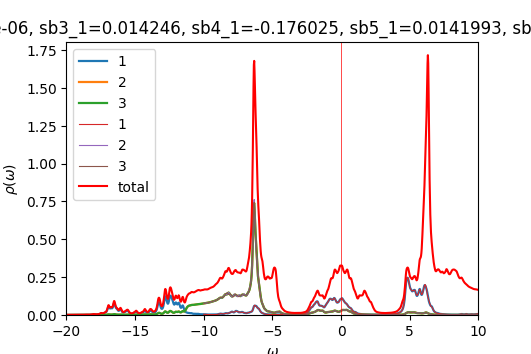

Data behind this chart, as committed beside it:
w	up_1	up_2	up_3	down_1	down_2	down_3	cumul_up_1	cumul_up_2	cumul_up_3	cumul_down_1	cumul_down_2	cumul_down_3	
-20	0.0004565	0.0002316	0.0002316	9.34165e-05	4.80176e-05	4.80176e-05	0	0	0	0	0	0
-19.98	0.0004602	0.0002328	0.0002328	9.37107e-05	4.81173e-05	4.81173e-05	1.15042e-05	5.81927e-06	5.81903e-06	2.34277e-06	1.20293e-06	1.20293e-06
-19.95	0.0004598	0.0002338	0.0002338	9.40254e-05	4.82176e-05	4.82176e-05	2.3e-05	1.16638e-05	1.16633e-05	4.6934e-06	2.40837e-06	2.40837e-06
-19.93	0.0004568	0.0002347	0.0002347	9.4362e-05	4.83186e-05	4.83186e-05	3.44212e-05	1.75303e-05	1.75296e-05	7.05245e-06	3.61634e-06	3.61634e-06
-19.9	0.0004533	0.0002355	0.0002355	9.4724e-05	4.84203e-05	4.84203e-05	4.57526e-05	2.34179e-05	2.3417e-05	9.42055e-06	4.82685e-06	4.82684e-06
-19.88	0.0004507	0.0002364	0.0002364	9.5116e-05	4.85227e-05	4.85226e-05	5.70207e-05	2.93279e-05	2.93268e-05	1.17985e-05	6.03991e-06	6.03991e-06
-19.85	0.0004499	0.0002374	0.0002374	9.55405e-05	4.86258e-05	4.86258e-05	6.8268e-05	3.52623e-05	3.52612e-05	1.4187e-05	7.25556e-06	7.25555e-06
-19.82	0.0004507	0.0002384	0.0002384	9.599e-05	4.87296e-05	4.87296e-05	7.95355e-05	4.12235e-05	4.12222e-05	1.65867e-05	8.4738e-06	8.47379e-06
-19.8	0.0004529	0.0002396	0.0002396	9.64328e-05	4.88337e-05	4.88337e-05	9.08571e-05	4.72131e-05	4.72117e-05	1.89975e-05	9.69464e-06	9.69464e-06
-19.77	0.0004561	0.0002408	0.0002408	9.68132e-05	4.89373e-05	4.89373e-05	0.0001023	5.32326e-05	5.32312e-05	2.14179e-05	1.09181e-05	1.09181e-05
-19.75	0.0004602	0.000242	0.000242	9.70938e-05	4.90401e-05	4.90401e-05	0.0001138	5.92832e-05	5.92817e-05	2.38452e-05	1.21441e-05	1.21441e-05
-19.73	0.000465	0.0002433	0.0002433	9.72999e-05	4.91423e-05	4.91423e-05	0.0001254	6.5366e-05	6.53645e-05	2.62777e-05	1.33726e-05	1.33726e-05
-19.7	0.0004704	0.0002446	0.0002446	9.74893e-05	4.92447e-05	4.92448e-05	0.0001371	7.1482e-05	7.14805e-05	2.87149e-05	1.46038e-05	1.46037e-05
-19.68	0.0004765	0.000246	0.000246	9.77013e-05	4.93478e-05	4.93478e-05	0.0001491	7.7632e-05	7.76305e-05	3.11575e-05	1.58374e-05	1.58374e-05
-19.65	0.0004831	0.0002474	0.0002474	9.79494e-05	4.94517e-05	4.94517e-05	0.0001611	8.38171e-05	8.38156e-05	3.36062e-05	1.70737e-05	1.70737e-05
-19.62	0.0004904	0.0002488	0.0002488	9.82337e-05	4.95565e-05	4.95565e-05	0.0001734	9.00381e-05	9.00366e-05	3.6062e-05	1.83127e-05	1.83127e-05
-19.6	0.0004984	0.0002503	0.0002503	9.85515e-05	4.96622e-05	4.96622e-05	0.0001859	9.62961e-05	9.62947e-05	3.85258e-05	1.95542e-05	1.95542e-05
-19.57	0.0005072	0.0002518	0.0002518	9.8899e-05	4.97687e-05	4.97687e-05	0.0001985	0.0001026	0.0001026	4.09983e-05	2.07984e-05	2.07984e-05
-19.55	0.000517	0.0002534	0.0002534	9.92689e-05	4.98759e-05	4.98759e-05	0.0002115	0.0001089	0.0001089	4.348e-05	2.20453e-05	2.20453e-05
-19.52	0.0005281	0.0002551	0.0002551	9.96436e-05	4.99835e-05	4.99835e-05	0.0002247	0.0001153	0.0001153	4.59711e-05	2.32949e-05	2.32949e-05
-19.5	0.0005407	0.0002568	0.0002568	9.99958e-05	5.00909e-05	5.00909e-05	0.0002382	0.0001217	0.0001217	4.8471e-05	2.45472e-05	2.45472e-05
-19.48	0.0005555	0.0002586	0.0002586	0.0001003	5.01976e-05	5.01976e-05	0.0002521	0.0001282	0.0001282	5.09787e-05	2.58021e-05	2.58021e-05
-19.45	0.000573	0.0002606	0.0002606	0.0001006	5.03039e-05	5.03039e-05	0.0002664	0.0001347	0.0001347	5.34935e-05	2.70597e-05	2.70597e-05
-19.43	0.000594	0.0002627	0.0002627	0.0001009	5.04105e-05	5.04105e-05	0.0002813	0.0001413	0.0001413	5.60154e-05	2.832e-05	2.832e-05
-19.4	0.000619	0.000265	0.000265	0.0001012	5.05178e-05	5.05178e-05	0.0002967	0.0001479	0.0001479	5.85446e-05	2.95829e-05	2.95829e-05
-19.38	0.0006473	0.0002674	0.0002674	0.0001015	5.06257e-05	5.06257e-05	0.0003129	0.0001546	0.0001546	6.10817e-05	3.08486e-05	3.08486e-05
-19.35	0.0006754	0.0002698	0.0002699	0.0001018	5.07344e-05	5.07344e-05	0.0003298	0.0001613	0.0001613	6.36271e-05	3.21169e-05	3.21169e-05
-19.32	0.0006982	0.000272	0.000272	0.0001022	5.08437e-05	5.08437e-05	0.0003472	0.0001681	0.0001681	6.61813e-05	3.3388e-05	3.3388e-05
-19.3	0.0007124	0.0002739	0.0002739	0.0001025	5.09537e-05	5.09537e-05	0.0003651	0.000175	0.000175	6.87446e-05	3.46619e-05	3.46619e-05
-19.27	0.0007195	0.0002755	0.0002755	0.0001029	5.10643e-05	5.10643e-05	0.000383	0.0001819	0.0001819	7.13175e-05	3.59385e-05	3.59385e-05
-19.25	0.0007235	0.0002772	0.0002771	0.0001033	5.11755e-05	5.11755e-05	0.0004011	0.0001888	0.0001888	7.39003e-05	3.72179e-05	3.72179e-05
-19.23	0.0007283	0.0002789	0.0002789	0.0001037	5.12875e-05	5.12875e-05	0.0004193	0.0001958	0.0001958	7.64935e-05	3.85e-05	3.85e-05
-19.2	0.0007348	0.0002808	0.0002808	0.0001042	5.14002e-05	5.14001e-05	0.0004377	0.0002028	0.0002028	7.90978e-05	3.9785e-05	3.9785e-05
-19.18	0.0007399	0.0002826	0.0002826	0.0001046	5.15137e-05	5.15136e-05	0.0004562	0.0002099	0.0002099	8.17138e-05	4.10729e-05	4.10729e-05
-19.15	0.0007403	0.000284	0.000284	0.0001052	5.16281e-05	5.16281e-05	0.0004747	0.000217	0.000217	8.43427e-05	4.23636e-05	4.23636e-05
-19.12	0.0007372	0.0002852	0.0002852	0.0001057	5.17437e-05	5.17436e-05	0.0004931	0.0002241	0.0002241	8.69856e-05	4.36572e-05	4.36572e-05
-19.1	0.0007344	0.0002864	0.0002864	0.0001063	5.18605e-05	5.18604e-05	0.0005115	0.0002312	0.0002312	8.96439e-05	4.49537e-05	4.49537e-05
-19.07	0.0007348	0.0002877	0.0002877	0.000107	5.19782e-05	5.19782e-05	0.0005299	0.0002384	0.0002384	9.23185e-05	4.62532e-05	4.62531e-05
-19.05	0.0007393	0.0002893	0.0002893	0.0001076	5.20964e-05	5.20964e-05	0.0005484	0.0002457	0.0002457	9.50094e-05	4.75556e-05	4.75556e-05
-19.02	0.0007475	0.0002911	0.0002911	0.0001082	5.22141e-05	5.22141e-05	0.000567	0.0002529	0.0002529	9.77148e-05	4.88609e-05	4.88609e-05
-19	0.0007591	0.000293	0.000293	0.0001087	5.23312e-05	5.23313e-05	0.000586	0.0002603	0.0002603	0.0001004	5.01692e-05	5.01692e-05
-18.98	0.0007737	0.0002952	0.0002952	0.0001092	5.24487e-05	5.24488e-05	0.0006054	0.0002676	0.0002676	0.0001032	5.14804e-05	5.14804e-05
-18.95	0.0007915	0.0002975	0.0002975	0.0001096	5.25676e-05	5.25677e-05	0.0006252	0.0002751	0.0002751	0.0001059	5.27946e-05	5.27946e-05
-18.93	0.0008124	0.0003	0.0003	0.0001101	5.2688e-05	5.26881e-05	0.0006455	0.0002826	0.0002826	0.0001087	5.41118e-05	5.41118e-05
-18.9	0.000837	0.0003026	0.0003027	0.0001106	5.2809e-05	5.28091e-05	0.0006664	0.0002902	0.0002901	0.0001114	5.5432e-05	5.5432e-05
-18.88	0.0008658	0.0003056	0.0003056	0.0001111	5.29283e-05	5.29283e-05	0.000688	0.0002978	0.0002978	0.0001142	5.67552e-05	5.67552e-05
-18.85	0.0008999	0.0003088	0.0003088	0.0001113	5.30438e-05	5.30438e-05	0.0007105	0.0003055	0.0003055	0.000117	5.80813e-05	5.80813e-05
-18.82	0.0009408	0.0003123	0.0003123	0.0001114	5.31562e-05	5.31562e-05	0.0007341	0.0003133	0.0003133	0.0001198	5.94102e-05	5.94102e-05
-18.8	0.0009904	0.0003164	0.0003164	0.0001115	5.3268e-05	5.3268e-05	0.0007588	0.0003212	0.0003212	0.0001226	6.07419e-05	6.07419e-05
-18.77	0.001052	0.000321	0.000321	0.0001117	5.3381e-05	5.3381e-05	0.0007851	0.0003293	0.0003293	0.0001253	6.20765e-05	6.20765e-05
-18.75	0.001129	0.0003264	0.0003265	0.0001119	5.3496e-05	5.3496e-05	0.0008133	0.0003374	0.0003374	0.0001281	6.34139e-05	6.34139e-05
-18.73	0.001227	0.0003329	0.000333	0.0001122	5.36129e-05	5.36129e-05	0.000844	0.0003457	0.0003457	0.000131	6.47542e-05	6.47542e-05
-18.7	0.00135	0.0003407	0.0003408	0.0001126	5.37314e-05	5.37314e-05	0.0008778	0.0003543	0.0003543	0.0001338	6.60975e-05	6.60975e-05
-18.68	0.001494	0.0003497	0.0003497	0.000113	5.38515e-05	5.38515e-05	0.0009151	0.000363	0.000363	0.0001366	6.74438e-05	6.74438e-05
-18.65	0.001644	0.000359	0.000359	0.0001134	5.3973e-05	5.3973e-05	0.0009562	0.000372	0.000372	0.0001394	6.87931e-05	6.87931e-05
-18.62	0.001768	0.0003672	0.0003671	0.000114	5.40959e-05	5.40958e-05	0.001	0.0003812	0.0003812	0.0001423	7.01455e-05	7.01455e-05
-18.6	0.001837	0.0003729	0.0003728	0.0001145	5.42202e-05	5.42201e-05	0.001046	0.0003905	0.0003905	0.0001451	7.1501e-05	7.1501e-05
-18.57	0.001842	0.0003756	0.0003755	0.0001152	5.4346e-05	5.4346e-05	0.001092	0.0003999	0.0003999	0.000148	7.28596e-05	7.28596e-05
-18.55	0.001792	0.0003754	0.0003753	0.0001159	5.44738e-05	5.44737e-05	0.001137	0.0004092	0.0004092	0.0001509	7.42215e-05	7.42215e-05
-18.52	0.001707	0.0003729	0.0003728	0.0001167	5.46037e-05	5.46037e-05	0.00118	0.0004186	0.0004186	0.0001538	7.55866e-05	7.55866e-05
... 1,141 more rows
